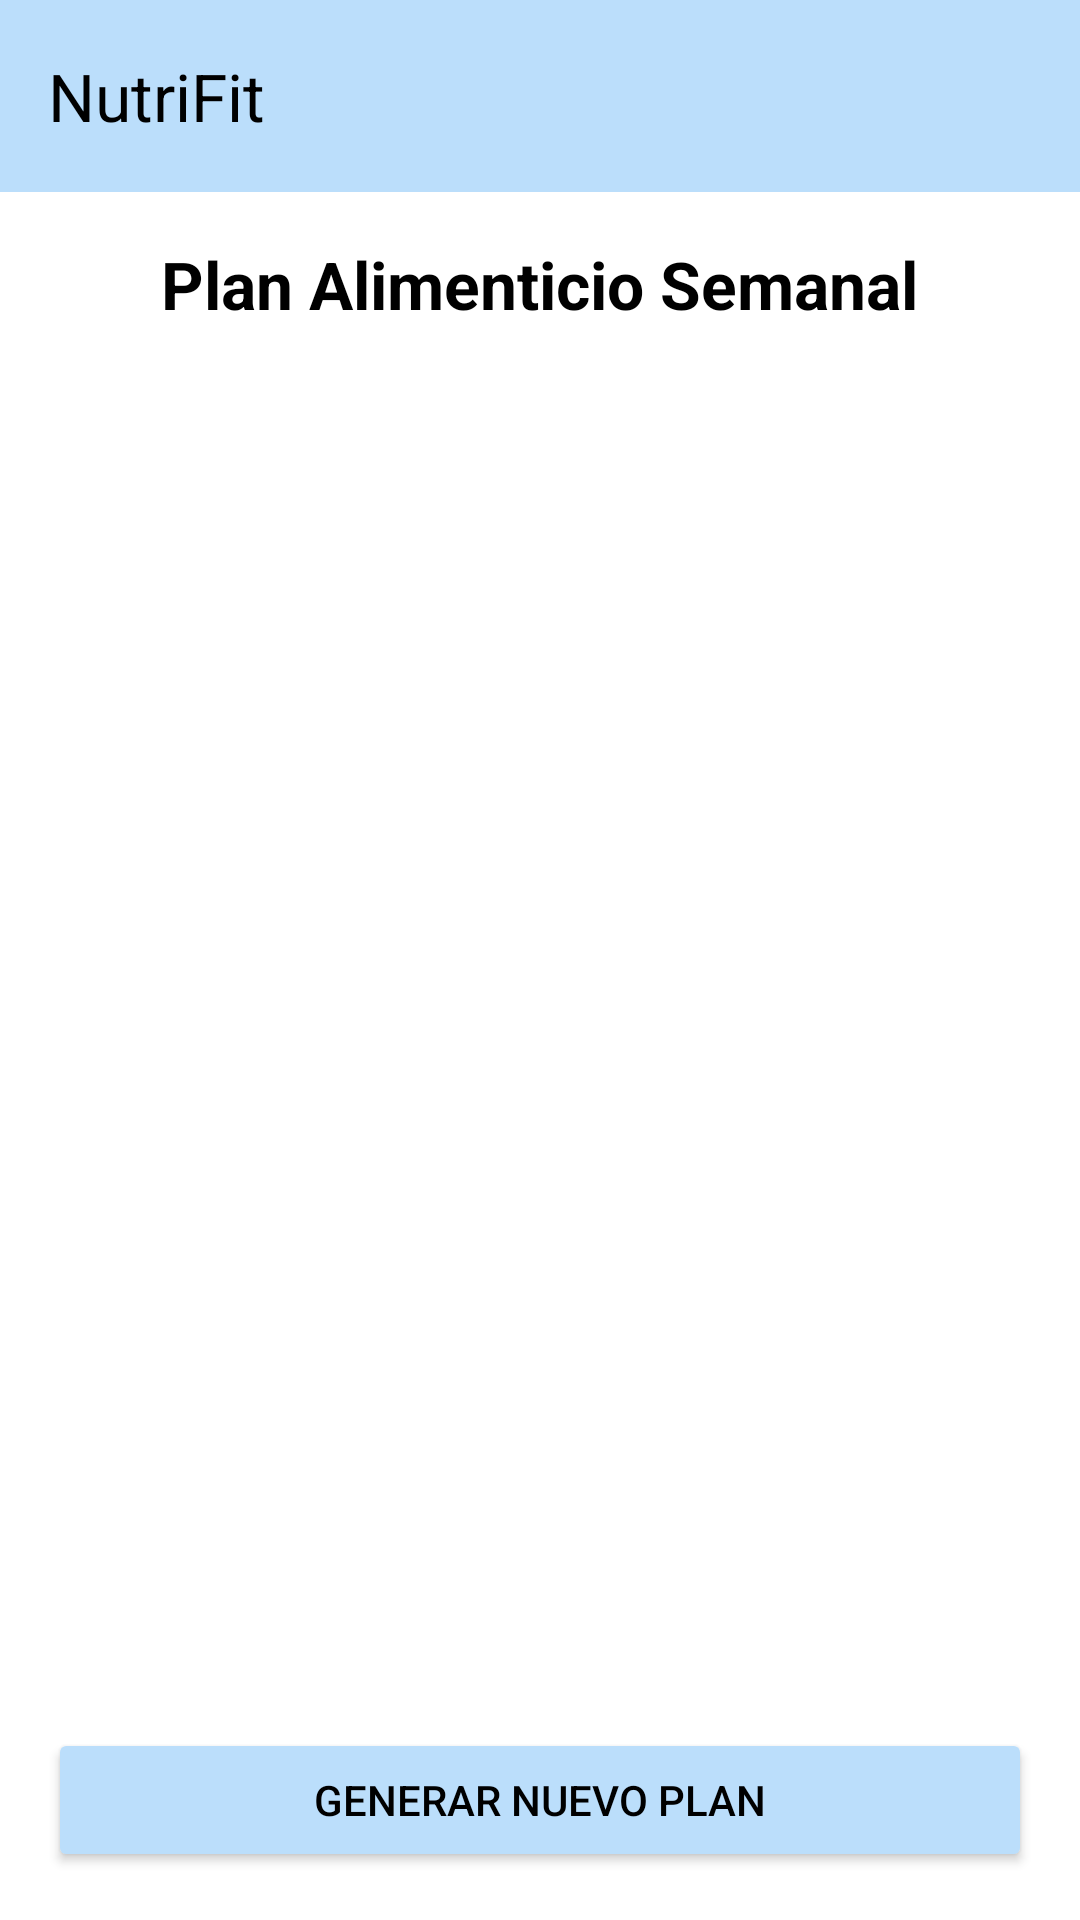

The Android layout XML behind this screen, and the referenced resources:
<!-- AndroidManifest.xml: application theme Theme.NutriFit -->
<!-- res/layout/activity_plan.xml -->
<?xml version="1.0" encoding="utf-8"?>
<androidx.drawerlayout.widget.DrawerLayout xmlns:android="http://schemas.android.com/apk/res/android"
    xmlns:app="http://schemas.android.com/apk/res-auto"
    android:id="@+id/drawer_layout"
    android:layout_width="match_parent"
    android:layout_height="match_parent"
    android:background="#FFFFFF">

    
    <LinearLayout
        android:layout_width="match_parent"
        android:layout_height="match_parent"
        android:orientation="vertical">

        
        <com.google.android.material.appbar.MaterialToolbar
            android:id="@+id/toolbar"
            android:layout_width="match_parent"
            android:layout_height="?attr/actionBarSize"
            android:background="#BBDEFB"
            app:title="NutriFit"
            app:titleTextColor="@color/black"
            app:navigationIconTint="#000000" />

        
        <LinearLayout
            android:layout_width="match_parent"
            android:layout_height="match_parent"
            android:orientation="vertical"
            android:padding="16dp">

            <TextView
                android:layout_width="wrap_content"
                android:layout_height="wrap_content"
                android:text="Plan Alimenticio Semanal"
                android:textSize="22sp"
                android:textStyle="bold"
                android:textColor="#000000"
                android:layout_gravity="center_horizontal"
                android:layout_marginBottom="12dp" />

            <androidx.recyclerview.widget.RecyclerView
                android:id="@+id/recyclerPlan"
                android:layout_width="match_parent"
                android:layout_height="0dp"
                android:layout_weight="1" />

            <Button
                android:id="@+id/btnGenerar"
                android:layout_width="match_parent"
                android:layout_height="wrap_content"
                android:text="Generar Nuevo Plan"
                android:backgroundTint="#BBDEFB"
                android:textColor="#000000"
                android:layout_marginTop="8dp" />
        </LinearLayout>
    </LinearLayout>

    
    <com.google.android.material.navigation.NavigationView
        android:id="@+id/nav_view"
        android:layout_width="wrap_content"
        android:layout_height="match_parent"
        android:layout_gravity="start"
        android:background="#FFFFFF"
        app:itemTextColor="#000000"
        app:menu="@menu/activity_main_drawer"
        app:headerLayout="@layout/nav_header_main" />

</androidx.drawerlayout.widget.DrawerLayout>
<!-- res/layout/nav_header_main.xml (included above) -->
<?xml version="1.0" encoding="utf-8"?>
<LinearLayout xmlns:android="http://schemas.android.com/apk/res/android"
    android:orientation="horizontal"
    android:gravity="center"
    android:padding="24dp"
    android:layout_width="match_parent"
    android:layout_height="160dp"
    android:background="#E3F2FD">

    <ImageView
        android:src="@mipmap/ic_logo"
        android:layout_width="wrap_content"
        android:layout_height="wrap_content"
        android:background="@drawable/circle_background"
        android:padding="10dp"
        android:scaleType="centerInside"/>

    <TextView
        android:layout_height="wrap_content"
        android:layout_width="wrap_content"
        android:text="NutriFit"
        android:textStyle="bold"
        android:textColor="#333333"
        android:textSize="23dp"
        android:layout_marginTop="8dp"/>
</LinearLayout>
<!-- resources referenced by this layout -->
<resources>
  <color name="black">#000000</color>
  <!-- mipmap ic_logo (mipmap-anydpi-v26) -->
  <?xml version="1.0" encoding="utf-8"?>
  <adaptive-icon xmlns:android="http://schemas.android.com/apk/res/android">
      <background android:drawable="@mipmap/ic_logo_background"/>
      <foreground android:drawable="@mipmap/ic_logoimage"/>
  </adaptive-icon>
  <style name="Theme.NutriFit" parent="Base.Theme.NutriFit" />
  <style name="Base.Theme.NutriFit" parent="Theme.Material3.DayNight.NoActionBar">
          
          
          <item name="android:windowBackground">@color/white</item>
  
      </style>
  <color name="white">#FFFFFF</color>
</resources>
